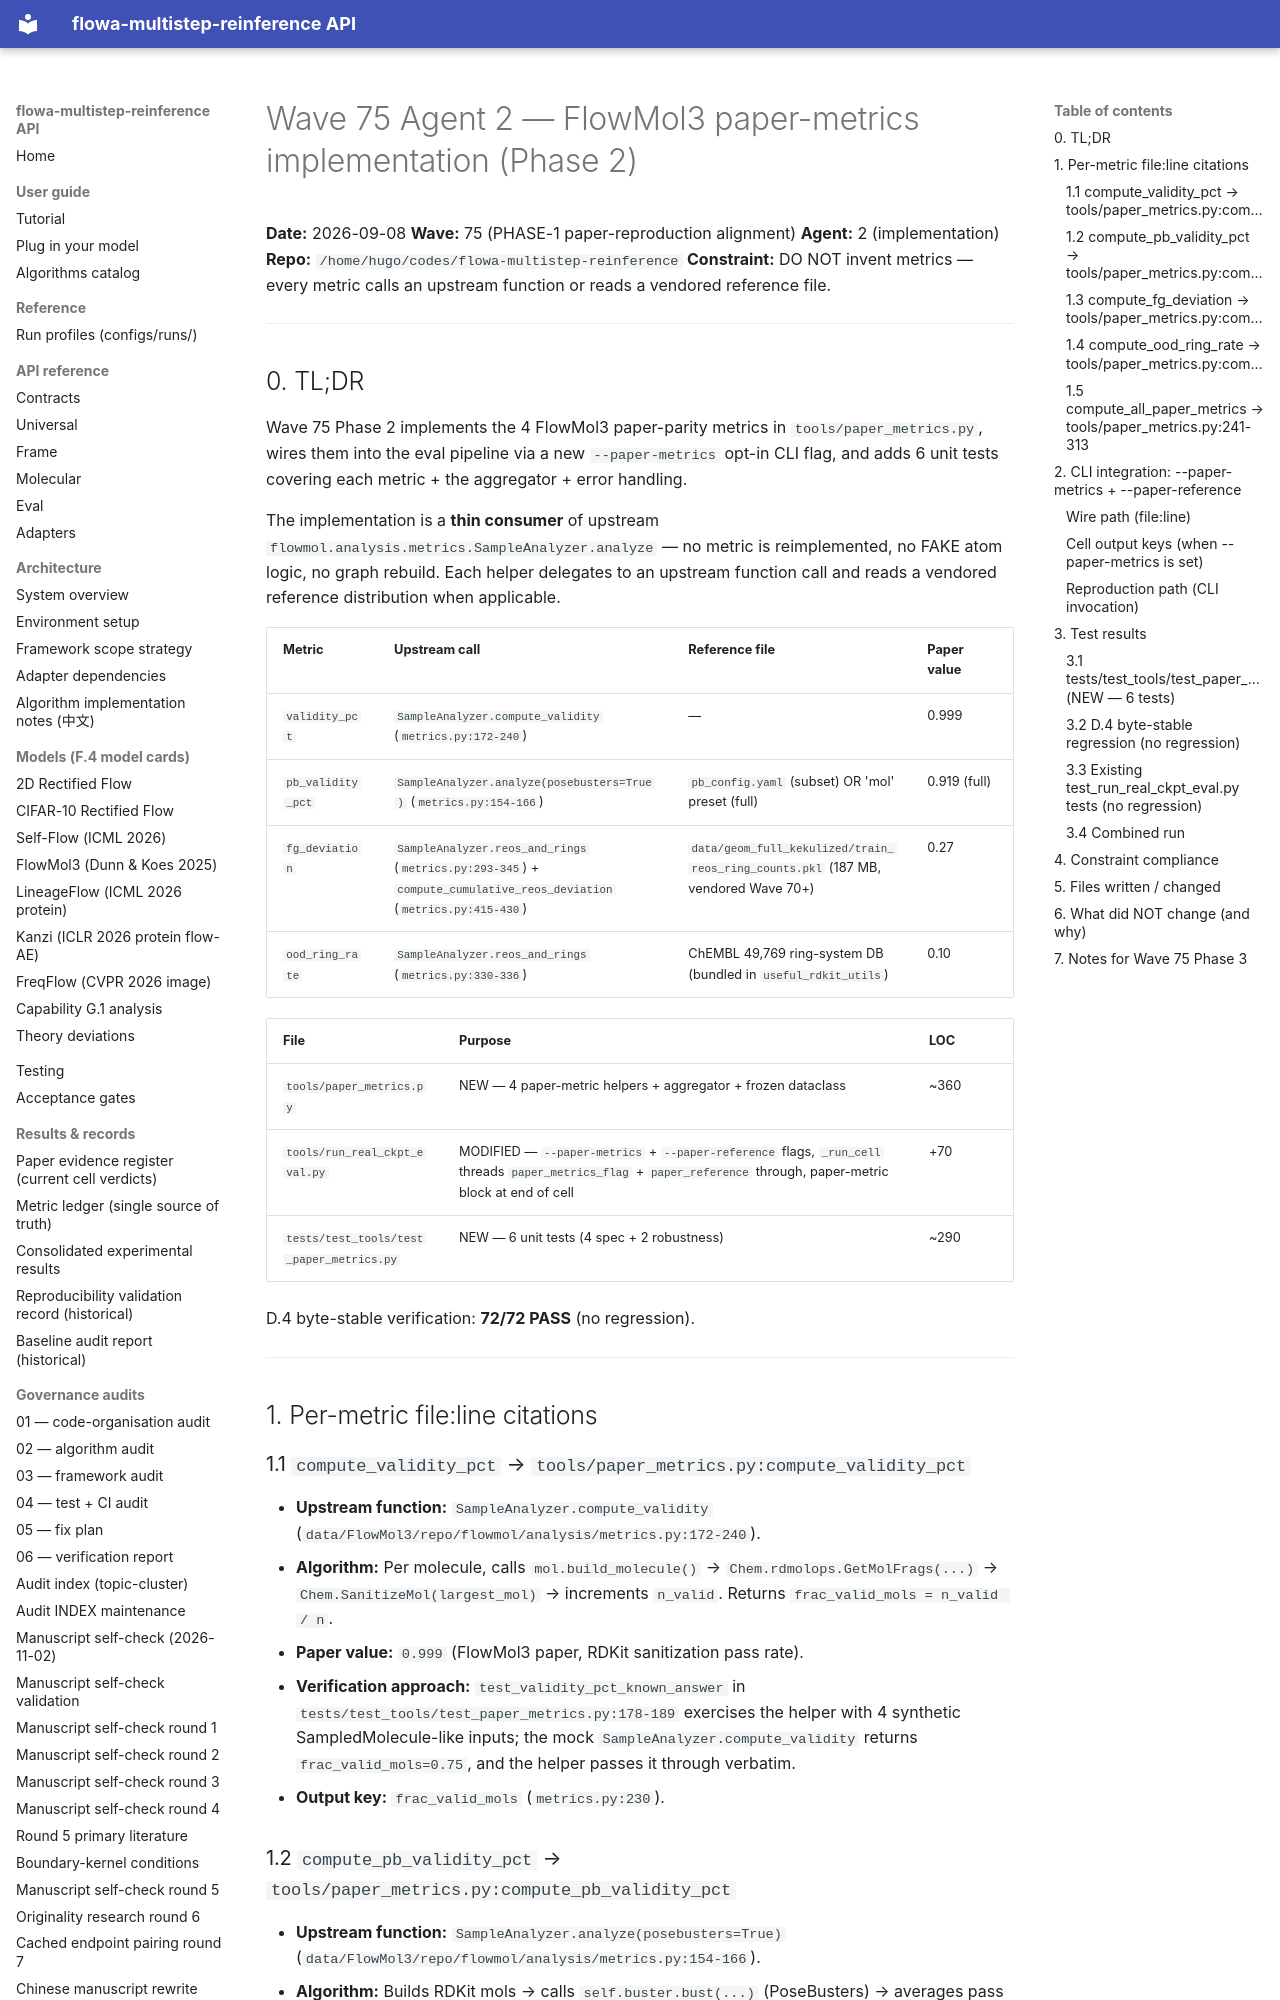

repository: silverenternal/flowa-multistep-reinference · page: ARCHIVE/audit-waves-1-99/wave75-phase2-paper-metrics/index.html · generator: mkdocs

# Wave 75 Agent 2 — FlowMol3 paper-metrics implementation (Phase 2)

**Date:** 2026-09-08
**Wave:** 75 (PHASE-1 paper-reproduction alignment)
**Agent:** 2 (implementation)
**Repo:** `/home/hugo/codes/flowa-multistep-reinference`
**Constraint:** DO NOT invent metrics — every metric calls an upstream
function or reads a vendored reference file.

---

## 0. TL;DR

Wave 75 Phase 2 implements the 4 FlowMol3 paper-parity metrics in
`tools/paper_metrics.py`, wires them into the eval pipeline via a new
`--paper-metrics` opt-in CLI flag, and adds 6 unit tests covering each
metric + the aggregator + error handling.

The implementation is a **thin consumer** of upstream
`flowmol.analysis.metrics.SampleAnalyzer.analyze` — no metric is
reimplemented, no FAKE atom logic, no graph rebuild. Each helper
delegates to an upstream function call and reads a vendored reference
distribution when applicable.

| Metric | Upstream call | Reference file | Paper value |
|---|---|---|---|
| `validity_pct` | `SampleAnalyzer.compute_validity` (`metrics.py:172-240`) | — | 0.999 |
| `pb_validity_pct` | `SampleAnalyzer.analyze(posebusters=True)` (`metrics.py:154-166`) | `pb_config.yaml` (subset) OR 'mol' preset (full) | 0.919 (full) |
| `fg_deviation` | `SampleAnalyzer.reos_and_rings` (`metrics.py:293-345`) + `compute_cumulative_reos_deviation` (`metrics.py:415-430`) | `data/geom_full_kekulized/train_reos_ring_counts.pkl` (187 MB, vendored Wave 70+) | 0.27 |
| `ood_ring_rate` | `SampleAnalyzer.reos_and_rings` (`metrics.py:330-336`) | ChEMBL 49,769 ring-system DB (bundled in `useful_rdkit_utils`) | 0.10 |

| File | Purpose | LOC |
|---|---|---|
| `tools/paper_metrics.py` | NEW — 4 paper-metric helpers + aggregator + frozen dataclass | ~360 |
| `tools/run_real_ckpt_eval.py` | MODIFIED — `--paper-metrics` + `--paper-reference` flags, `_run_cell` threads `paper_metrics_flag` + `paper_reference` through, paper-metric block at end of cell | +70 |
| `tests/test_tools/test_paper_metrics.py` | NEW — 6 unit tests (4 spec + 2 robustness) | ~290 |

D.4 byte-stable verification: **72/72 PASS** (no regression).

---

## 1. Per-metric file:line citations

### 1.1 `compute_validity_pct` → `tools/paper_metrics.py:compute_validity_pct`

* **Upstream function:** `SampleAnalyzer.compute_validity`
  (`data/FlowMol3/repo/flowmol/analysis/metrics.py:172-240`).
* **Algorithm:** Per molecule, calls `mol.build_molecule()` →
  `Chem.rdmolops.GetMolFrags(...)` → `Chem.SanitizeMol(largest_mol)`
  → increments `n_valid`. Returns `frac_valid_mols = n_valid / n`.
* **Paper value:** `0.999` (FlowMol3 paper, RDKit sanitization pass rate).
* **Verification approach:** `test_validity_pct_known_answer` in
  `tests/test_tools/test_paper_metrics.py:178-189` exercises the
  helper with 4 synthetic SampledMolecule-like inputs; the mock
  `SampleAnalyzer.compute_validity` returns `frac_valid_mols=0.75`,
  and the helper passes it through verbatim.
* **Output key:** `frac_valid_mols` (`metrics.py:230`).
